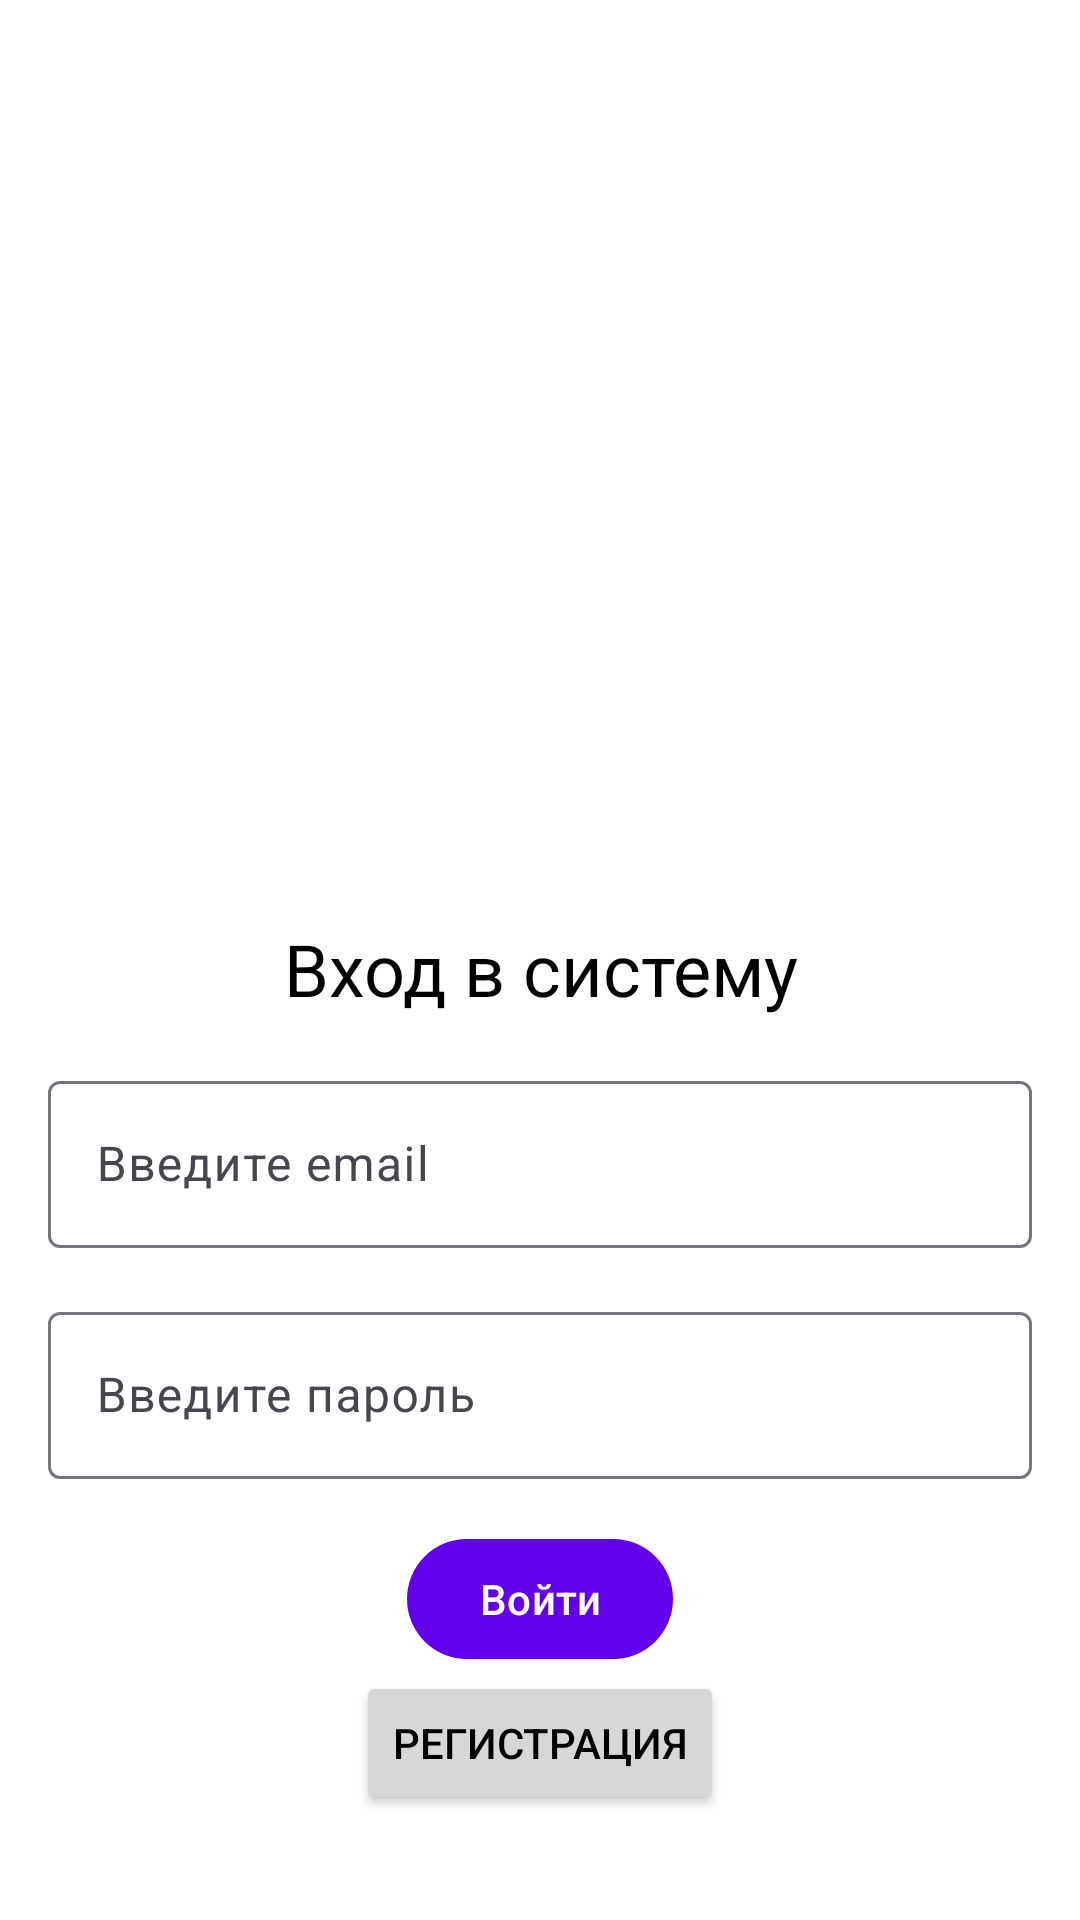

Here is an Android app screen rendered from its layout file. Give the layout XML and the strings, colors and styles it references.
<!-- AndroidManifest.xml: application theme Theme.MyApplication -->
<!-- res/layout/activity_signin.xml -->
<?xml version="1.0" encoding="utf-8"?>

<LinearLayout xmlns:android="http://schemas.android.com/apk/res/android"
    xmlns:app="http://schemas.android.com/apk/res-auto"
    android:layout_width="match_parent"
    android:layout_height="match_parent"
    android:orientation="vertical"
    android:gravity="center"
    android:background="@android:color/white"
    android:padding="16dp">

    <ImageView
        android:id="@+id/signin_image"
        android:layout_width="343dp"
        android:layout_height="248dp"
        android:layout_gravity="center"
        android:layout_marginBottom="24dp"
        android:src="@drawable/signin" />

    <com.google.android.material.textview.MaterialTextView
        android:id="@+id/signin_title"
        android:layout_width="wrap_content"
        android:layout_height="wrap_content"
        android:text="Вход в систему"
        android:textSize="24sp"
        android:textColor="@android:color/black"
        android:gravity="center"
        android:layout_marginBottom="16dp" />

    
    <com.google.android.material.textfield.TextInputLayout
        android:layout_width="match_parent"
        android:layout_height="wrap_content"
        android:layout_marginBottom="16dp">

        <com.google.android.material.textfield.TextInputEditText
            android:id="@+id/email_input"
            android:layout_width="match_parent"
            android:layout_height="wrap_content"
            android:hint="Введите email"
            android:inputType="textEmailAddress" />
    </com.google.android.material.textfield.TextInputLayout>

    <com.google.android.material.textfield.TextInputLayout
        android:layout_width="match_parent"
        android:layout_height="wrap_content"
        android:layout_marginBottom="16dp">

        <com.google.android.material.textfield.TextInputEditText
            android:id="@+id/password_input"
            android:layout_width="match_parent"
            android:layout_height="wrap_content"
            android:hint="Введите пароль"
            android:inputType="textPassword" />
    </com.google.android.material.textfield.TextInputLayout>

    <com.google.android.material.textview.MaterialTextView
        android:id="@+id/error_message"
        android:layout_width="wrap_content"
        android:layout_height="wrap_content"
        android:text="Неправильный email или пароль!"
        android:textColor="@android:color/holo_red_dark"
        android:visibility="gone"
        android:gravity="center"
        android:layout_marginBottom="16dp" />

    <com.google.android.material.button.MaterialButton
        android:id="@+id/signin_button"
        android:layout_width="wrap_content"
        android:layout_height="wrap_content"
        android:text="Войти"
        android:layout_gravity="center" />
    <Button
        android:id="@+id/register_button"
        android:layout_width="wrap_content"
        android:layout_height="wrap_content"
        android:text="Регистрация" />

</LinearLayout>
<!-- resources referenced by this layout -->
<resources>
  <style name="Theme.MyApplication" parent="Theme.Material3.Light.NoActionBar">
  
          <item name="colorPrimary">@color/colorPrimary</item>
          <item name="colorSecondary">@color/colorSecondary</item>
          <item name="colorSurface">@color/colorSurface</item>
          <item name="android:textColorPrimary">@color/primaryText</item>
          <item name="android:textColorSecondary">@color/secondaryText</item>
          <item name="android:windowBackground">@color/windowBackground</item>
      </style>
  <color name="colorPrimary">#6200EE</color>
  <color name="colorSecondary">#03DAC6</color>
  <color name="colorSurface">#FFFFFF</color>
  <color name="primaryText">#000000</color>
  <color name="secondaryText">#757575</color>
  <color name="windowBackground">#F5F5F5</color>
</resources>
